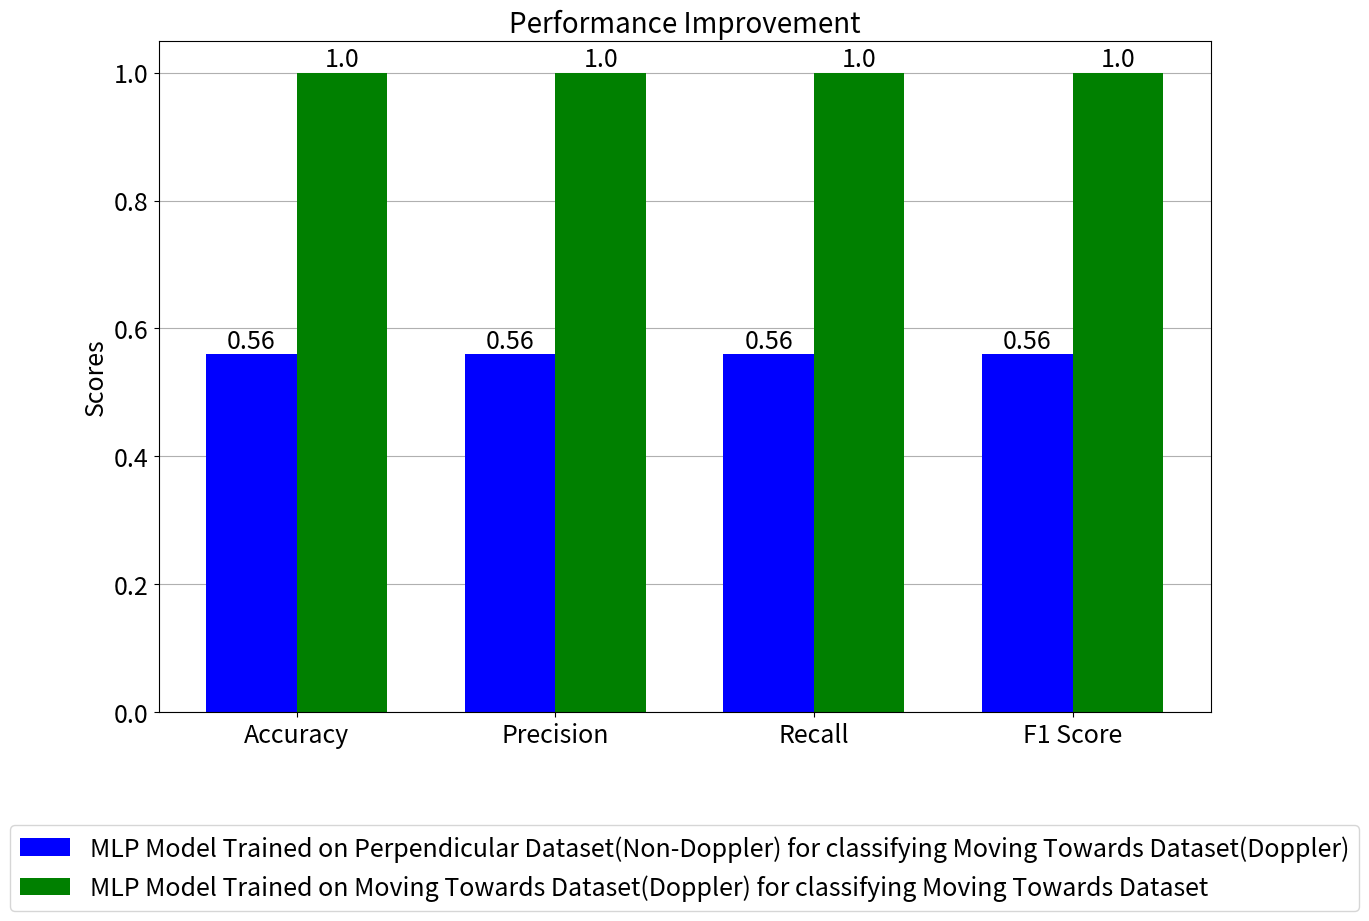

Here is the Python script that generated this plot:
import matplotlib.pyplot as plt
import numpy as np

# Function to generate comparison plots for accuracy, precision, recall, and F1 score
def plot_comparison(metrics_scenario1, metrics_scenario2, labels, scenario1_name, scenario2_name):
    # Set up the plot with a larger figure size
    x = np.arange(len(labels))  # The label locations
    width = 0.35  # Width of the bars

    fig, ax = plt.subplots(figsize=(14, 10))  # Increase figure size

    # Plotting bars for Scenario 1 and Scenario 2
    bars1 = ax.bar(x - width/2, metrics_scenario1, width, label=scenario1_name, color='blue')
    bars2 = ax.bar(x + width/2, metrics_scenario2, width, label=scenario2_name, color='green')

    # Add labels, title, and grid with increased font sizes
    ax.set_ylabel('Scores', fontsize=18)
    ax.set_title('Performance Improvement', fontsize=20)
    ax.set_xticks(x)
    ax.set_xticklabels(labels, fontsize=18)
    ax.tick_params(axis='both', labelsize=18)

    # Adjust legend position and font size
    ax.legend(loc='upper center', bbox_to_anchor=(0.5, -0.15), ncol=1, fontsize=18)

    # Add grid lines behind the bars
    ax.grid(True, which='both', axis='y', zorder=0)

    # Set the z-order of individual bars higher than grid lines so that grid stays behind
    for bar in bars1:
        bar.set_zorder(2)
    for bar in bars2:
        bar.set_zorder(2)

    # Adding data labels on top of the bars with increased font size
    def add_labels(bars):
        for bar in bars:
            yval = bar.get_height()
            ax.text(bar.get_x() + bar.get_width() / 2, yval, round(yval, 3), ha='center', va='bottom', zorder=3, fontsize=18)

    add_labels(bars1)
    add_labels(bars2)

    # Adjust layout to give space for the legend
    plt.tight_layout(pad=3.0)
    
    # Show the plot
    plt.show()

# Define the labels for the metrics
labels = ['Accuracy', 'Precision', 'Recall', 'F1 Score']

# Define the metrics for Scenario 1 (Stationary model tested with Moving Towards dataset)
metrics_scenario1 = [0.56, 0.56, 0.56, 0.56]  # Example values for accuracy, precision, recall, f1 score

# Define the metrics for Scenario 2 (Moving Towards model tested with Moving Towards dataset)
metrics_scenario2 = [1.0, 1.0, 1.0, 1.0]  # Example values for accuracy, precision, recall, f1 score

# Scenario names for plotting
scenario1_name = 'MLP Model Trained on Perpendicular Dataset(Non-Doppler) for classifying Moving Towards Dataset(Doppler)'
scenario2_name = 'MLP Model Trained on Moving Towards Dataset(Doppler) for classifying Moving Towards Dataset'

# Call the function to generate comparison plots
plot_comparison(metrics_scenario1, metrics_scenario2, labels, scenario1_name, scenario2_name)
